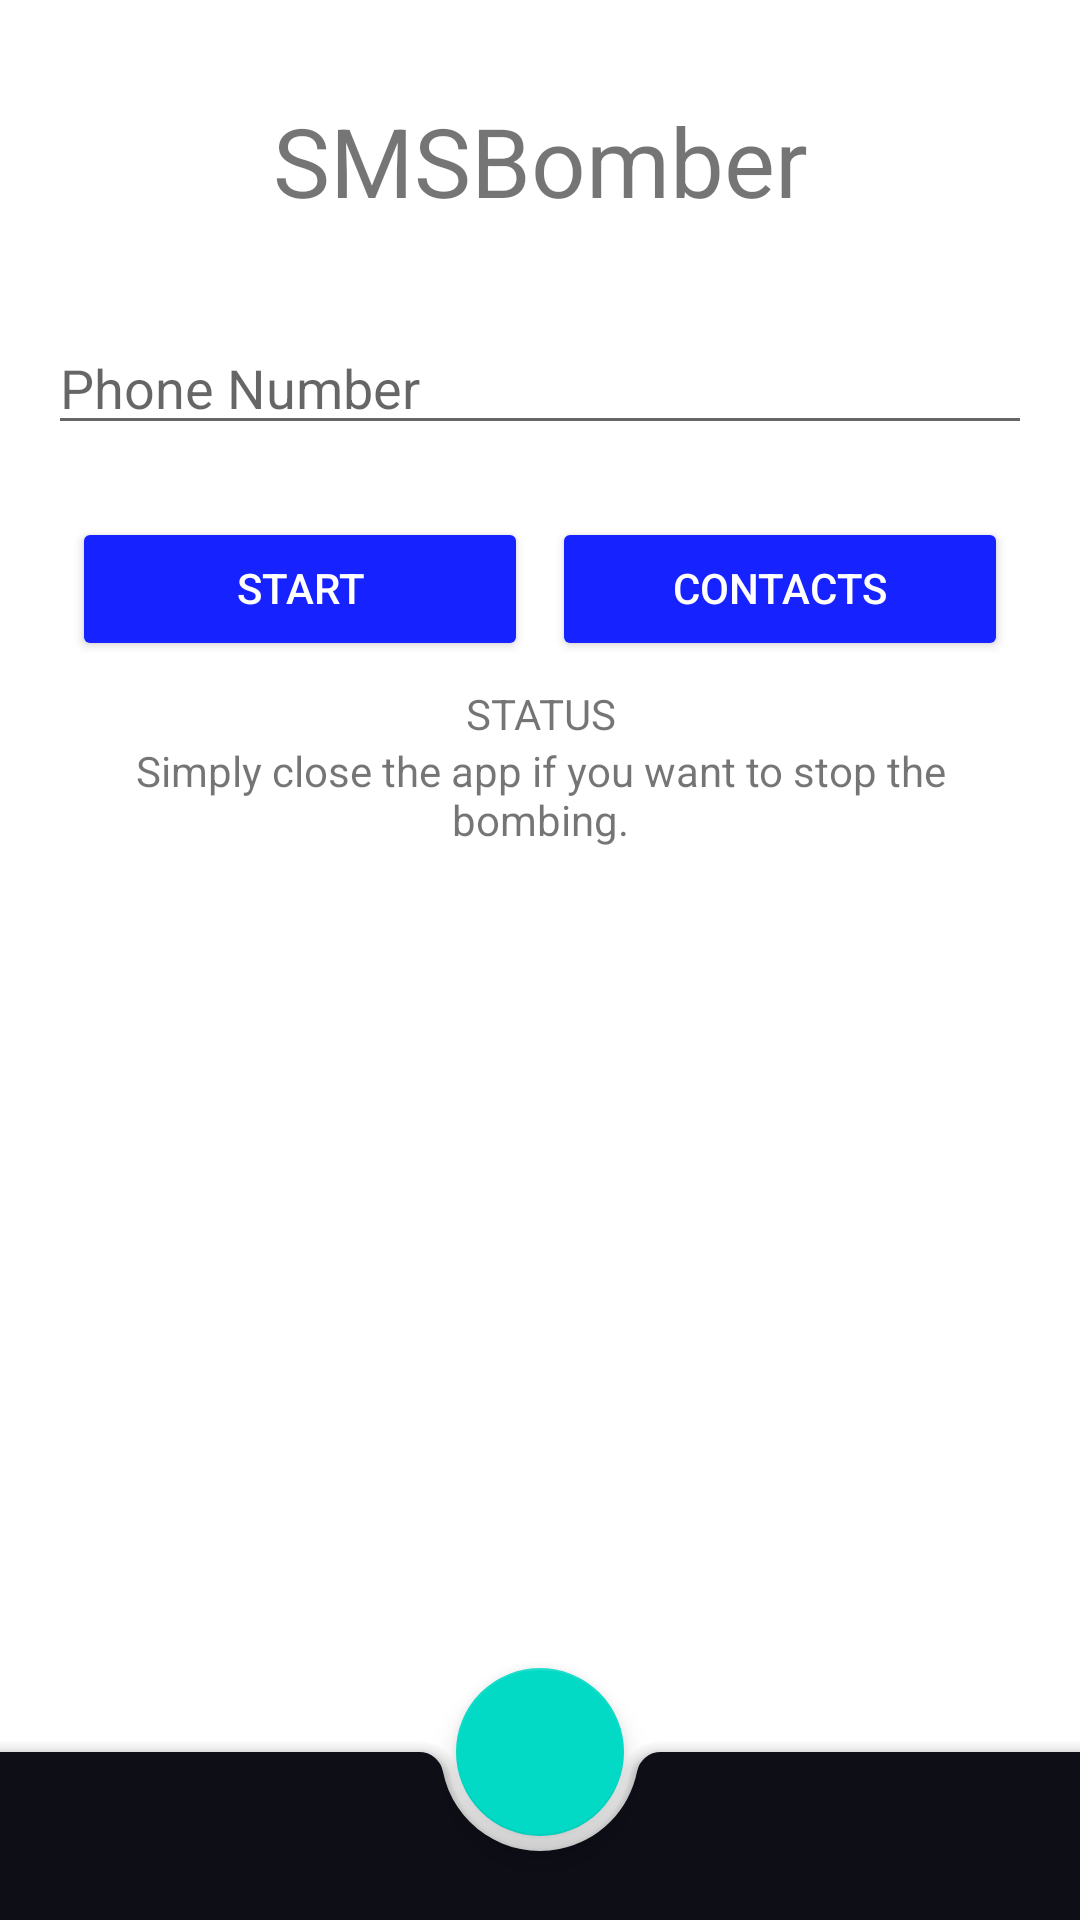

Here is an Android app screen rendered from its layout file. Give the layout XML and the strings, colors and styles it references.
<!-- AndroidManifest.xml: application theme AppTheme -->
<!-- res/layout/activity_main.xml -->
<?xml version="1.0" encoding="utf-8"?>
<androidx.constraintlayout.widget.ConstraintLayout
    xmlns:android="http://schemas.android.com/apk/res/android"
    xmlns:app="http://schemas.android.com/apk/res-auto"
    xmlns:tools="http://schemas.android.com/tools"
    android:layout_width="match_parent"
    android:layout_height="match_parent"
    android:orientation="vertical"
    tools:context="co.deucate.smsbomber.HomeActivity">

    <TextView
        android:id="@+id/textView"
        android:layout_width="0dp"
        android:layout_height="wrap_content"
        android:gravity="center"
        android:paddingTop="32dp"
        android:paddingBottom="16dp"
        android:text="@string/app_name"
        android:textSize="32sp"
        android:typeface="sans"
        app:layout_constraintEnd_toEndOf="parent"
        app:layout_constraintStart_toStartOf="parent"
        app:layout_constraintTop_toTopOf="parent" />

    <LinearLayout
        android:id="@+id/linearLayout"
        android:layout_width="0dp"
        android:layout_height="wrap_content"
        android:orientation="vertical"
        android:padding="16dp"
        app:layout_constraintEnd_toEndOf="parent"
        app:layout_constraintStart_toStartOf="parent"
        app:layout_constraintTop_toBottomOf="@+id/textView">

        <EditText
            android:id="@+id/mainPhoneEt"
            android:layout_width="match_parent"
            android:layout_height="wrap_content"
            android:layout_marginBottom="16dp"
            android:hint="@string/phone_number"
            android:importantForAutofill="no"
            android:inputType="phone"
            app:layout_constraintEnd_toEndOf="parent"
            app:layout_constraintStart_toStartOf="parent"
            app:layout_constraintTop_toTopOf="parent"
            tools:targetApi="o" />

        <LinearLayout
            android:layout_width="match_parent"
            android:layout_height="wrap_content"
            android:padding="4dp">

            <Button
                android:id="@+id/mainOkBtn"
                style="@style/Base.Widget.AppCompat.Button.Colored"
                android:layout_width="wrap_content"
                android:layout_height="wrap_content"
                android:layout_margin="4dp"
                android:layout_weight="1"
                android:elegantTextHeight="true"
                android:elevation="4dp"
                android:padding="8dp"
                android:text="@string/start"
                android:textAlignment="center"
                android:textColor="@color/text_icon"
                app:rippleColor="@color/text_icon" />

            <Button
                android:id="@+id/contactBtn"
                style="@style/Base.Widget.AppCompat.Button.Colored"
                android:layout_width="wrap_content"
                android:layout_height="wrap_content"
                android:layout_margin="4dp"
                android:layout_weight="1"
                android:elegantTextHeight="true"
                android:elevation="4dp"
                android:padding="8dp"
                android:text="@string/contacts"
                android:textAlignment="center"
                android:textColor="@color/text_icon"
                app:rippleColor="@color/text_icon" />

        </LinearLayout>


        <TextView
            android:id="@+id/mainStatus"
            android:layout_width="wrap_content"
            android:layout_height="wrap_content"
            android:layout_gravity="center"
            android:text="STATUS"
            android:textAlignment="center"
            tools:ignore="HardcodedText" />

        <TextView
            android:layout_width="wrap_content"
            android:layout_height="wrap_content"
            android:layout_gravity="center"
            android:text="@string/simply_close_the_app_if_you_want_to_stop_the_bombing"
            android:textAlignment="center" />

    </LinearLayout>


    <androidx.coordinatorlayout.widget.CoordinatorLayout
        android:id="@+id/coordinator"
        android:layout_width="0dp"
        android:layout_height="0dp"
        android:layout_alignParentBottom="true"
        app:layout_constraintBottom_toBottomOf="parent"
        app:layout_constraintEnd_toEndOf="parent"
        app:layout_constraintStart_toStartOf="parent"
        app:layout_constraintTop_toBottomOf="@+id/linearLayout">

        <androidx.recyclerview.widget.RecyclerView
            android:id="@+id/mainRecyclerView"
            android:layout_width="match_parent"
            android:layout_height="match_parent"
            android:layout_marginBottom="56dp" />

        <com.google.android.material.bottomappbar.BottomAppBar
            android:id="@+id/bottomBar"
            style="@style/Widget.MaterialComponents.BottomAppBar.PrimarySurface"
            android:layout_width="match_parent"
            android:layout_height="wrap_content"
            android:layout_gravity="bottom"
            android:gravity="bottom" />

        <com.google.android.material.floatingactionbutton.FloatingActionButton
            android:id="@+id/fab"
            android:layout_width="wrap_content"
            android:layout_height="wrap_content"
            android:src="@drawable/ic_verified_user_black_24dp"
            app:layout_anchor="@id/bottomBar" />

    </androidx.coordinatorlayout.widget.CoordinatorLayout>

</androidx.constraintlayout.widget.ConstraintLayout>
<!-- resources referenced by this layout -->
<resources>
  <string name="app_name">SMSBomber</string>
  <string name="contacts">Contacts</string>
  <string name="phone_number">Phone Number</string>
  <string name="simply_close_the_app_if_you_want_to_stop_the_bombing">Simply close the app if you want to stop the bombing.</string>
  <string name="start">Start</string>
  <style name="AppTheme" parent="Theme.MaterialComponents.Light.NoActionBar">
          <item name="colorPrimary">@color/colorPrimary</item>
          <item name="colorPrimaryDark">@color/colorPrimaryDark</item>
          <item name="colorAccent">@color/colorAccent</item>
          <item name="android:navigationBarColor">@color/colorPrimary</item>
  
          <item name="android:windowBackground">@android:color/white</item>
          <item name="android:statusBarColor">#FFFFFF</item>
  
          <item name="android:windowLightStatusBar" tools:targetApi="m">true</item>
  
          <item name="preferenceTheme">@style/PreferenceThemeOverlay</item>
      </style>
  <color name="colorPrimary">#0d0e16</color>
  <color name="colorPrimaryDark">#f1000000</color>
  <color name="colorAccent">#1622ff</color>
</resources>
